Labelled photos from "handseal_dataset", an image-classification folder in kazamijimin/handseal. The possible labels are: dragon, ram, snake, tiger.

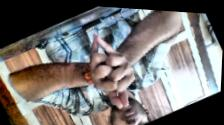
Label: dragon

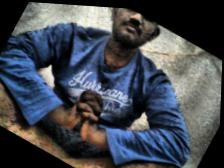
Label: snake

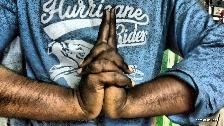
Label: tiger

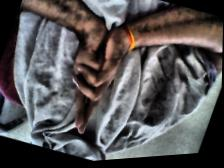
Label: ram

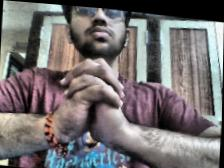
Label: snake

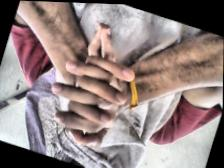
Label: dragon
